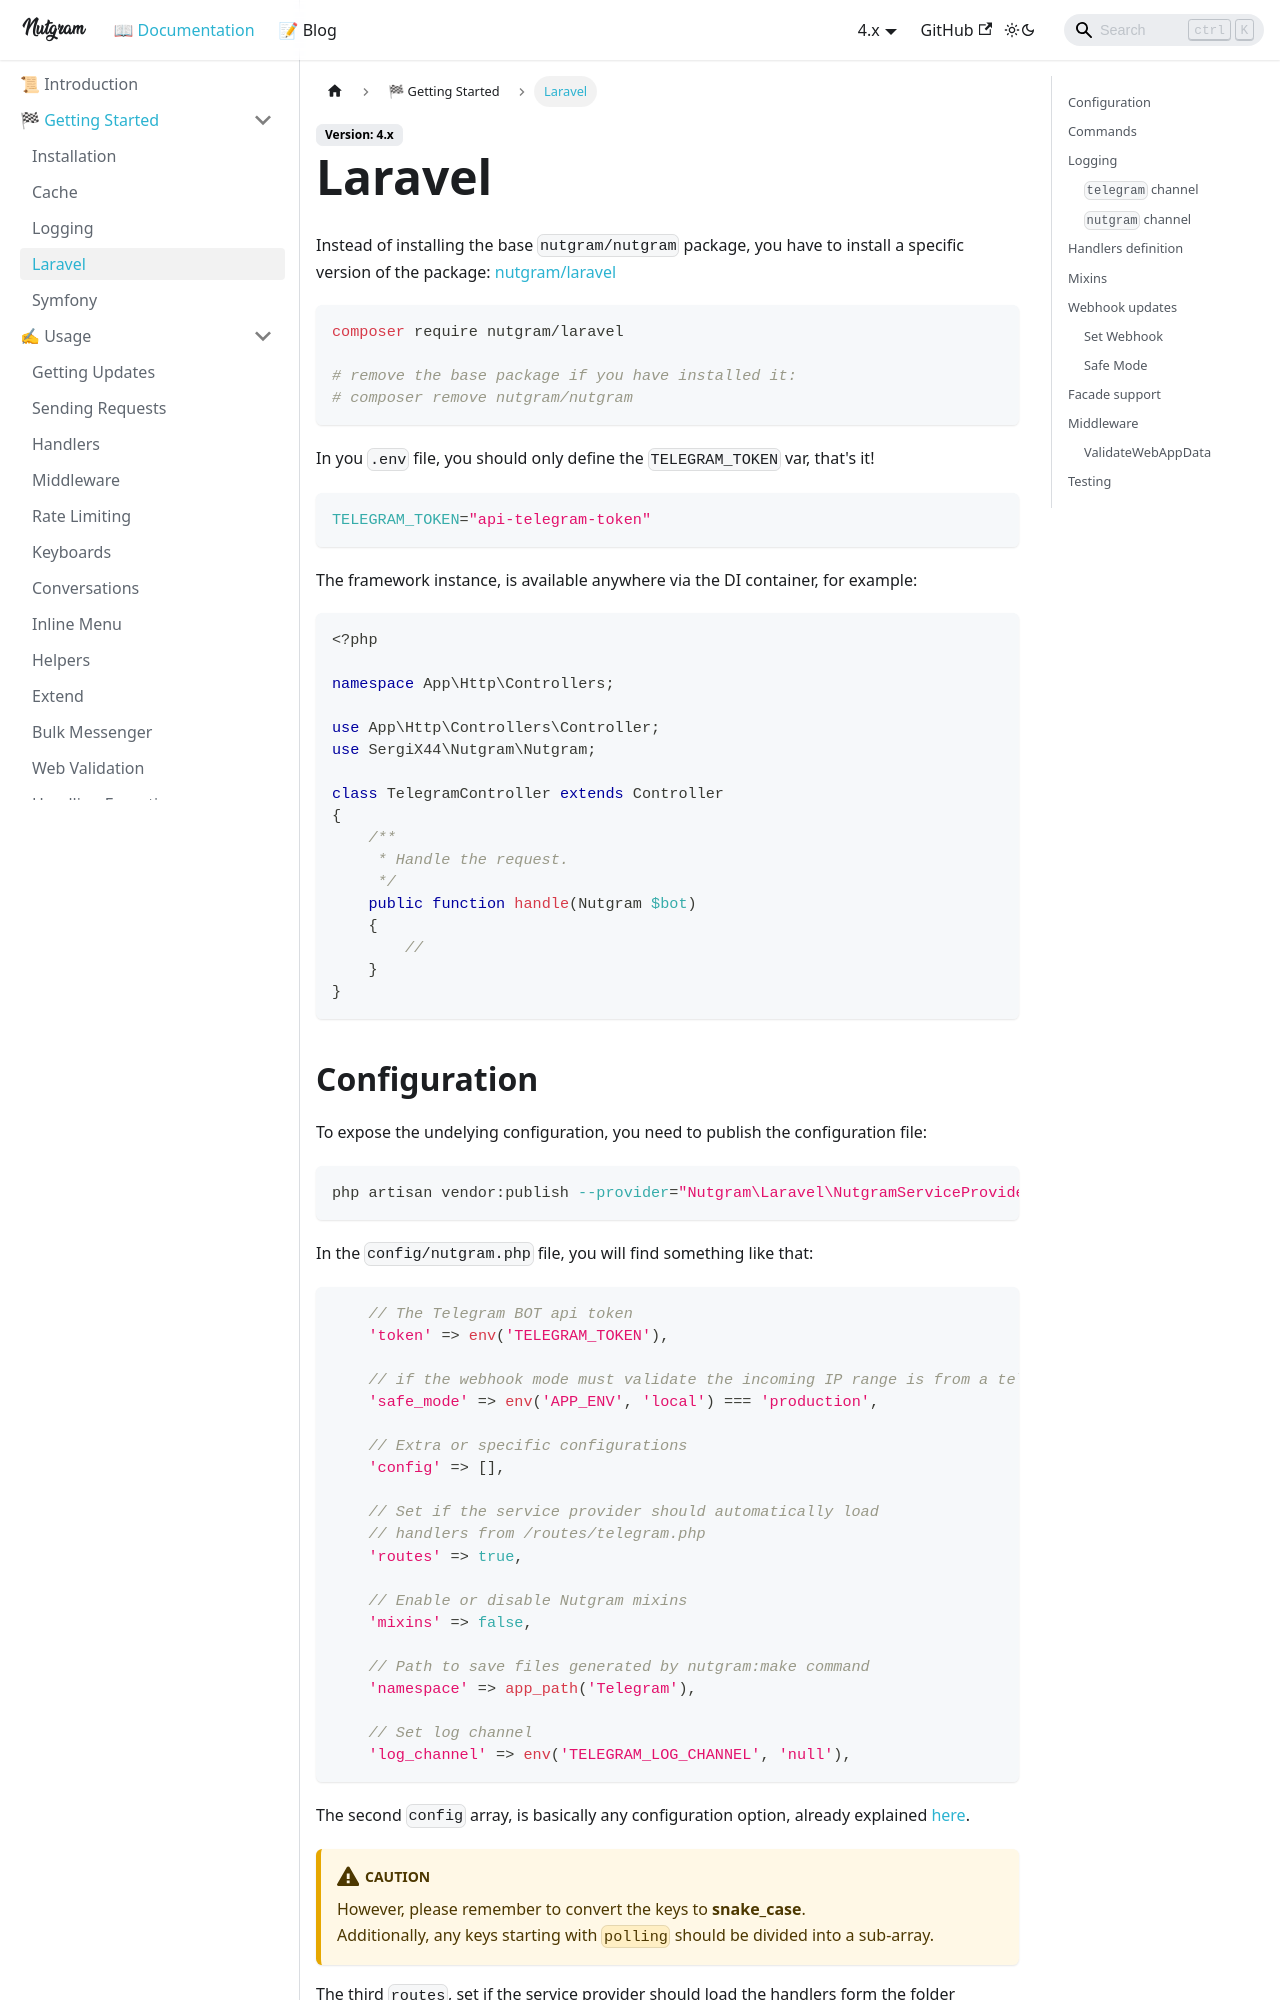

repository: nutgram/docs · page: docs/configuration/laravel/index.html · generator: docusaurus

---
sidebar_position: 4
---

# Laravel

Instead of installing the base `nutgram/nutgram` package, 
you have to install a specific version of the package: [nutgram/laravel](https://github.com/nutgram/laravel)

```bash
composer require nutgram/laravel

# remove the base package if you have installed it:
# composer remove nutgram/nutgram
```

In you `.env` file, you should only define the `TELEGRAM_TOKEN` var, that's it!

```bash
TELEGRAM_TOKEN="api-telegram-token"
```

The framework instance, is available anywhere via the DI container, for example:

```php
<?php

namespace App\Http\Controllers;

use App\Http\Controllers\Controller;
use SergiX44\Nutgram\Nutgram;

class TelegramController extends Controller
{
    /**
     * Handle the request.
     */
    public function handle(Nutgram $bot)
    {
        //
    }
}
```
